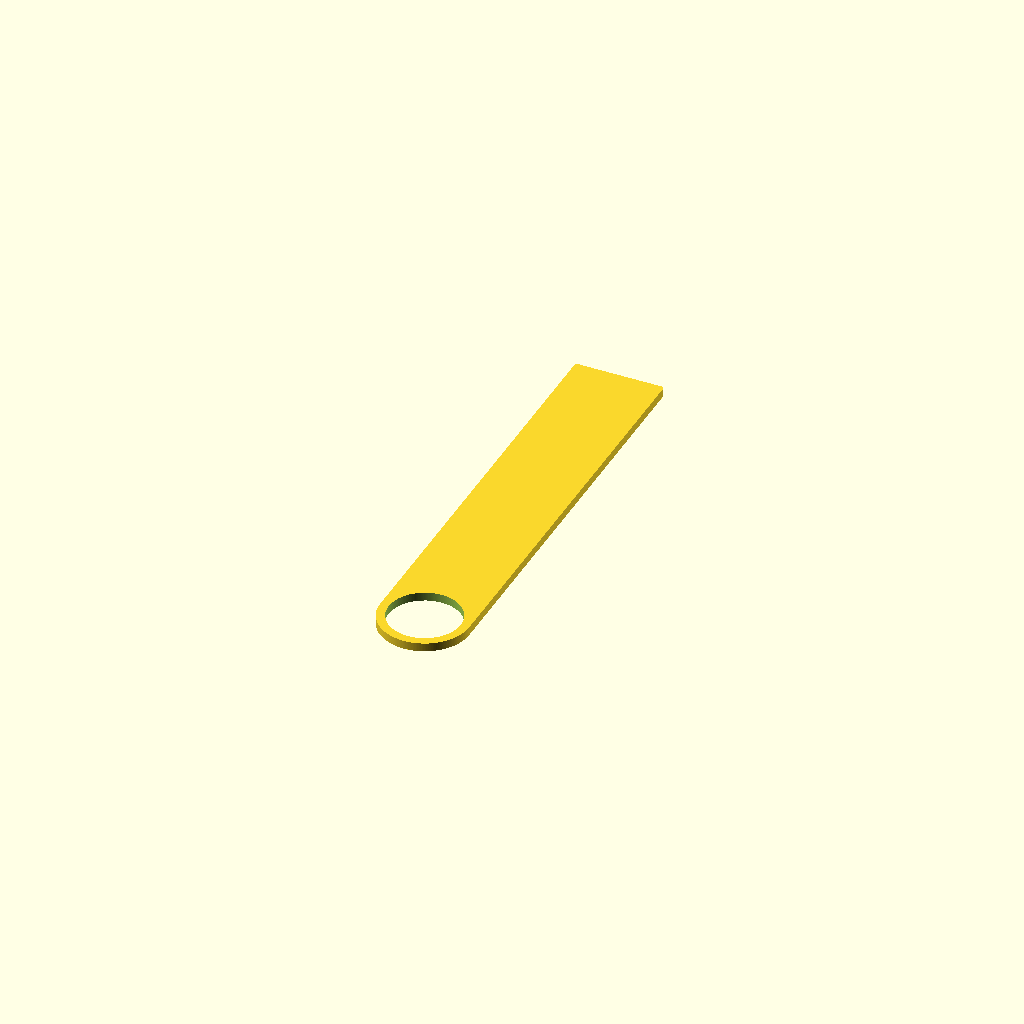
Cell 1: rendered with the file's own defaults.
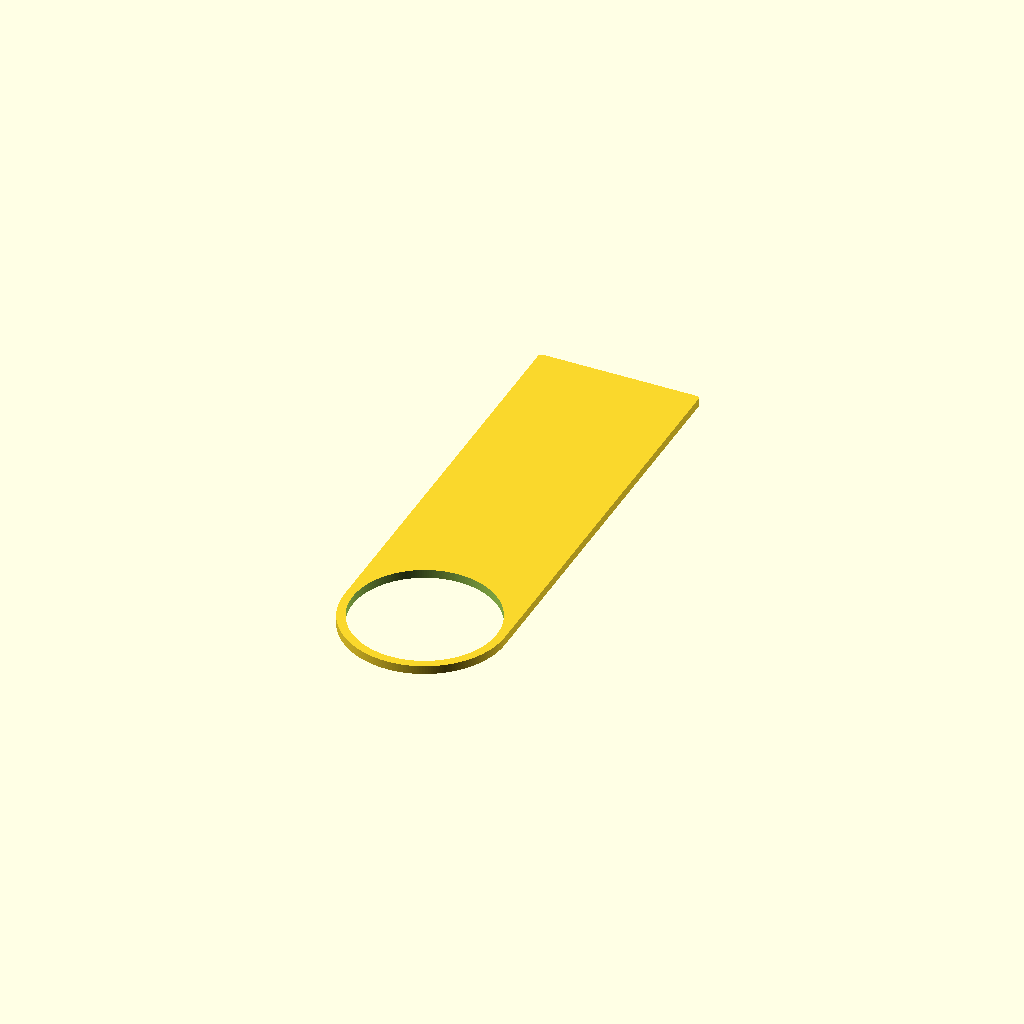
Cell 2: the same model with di = 42.
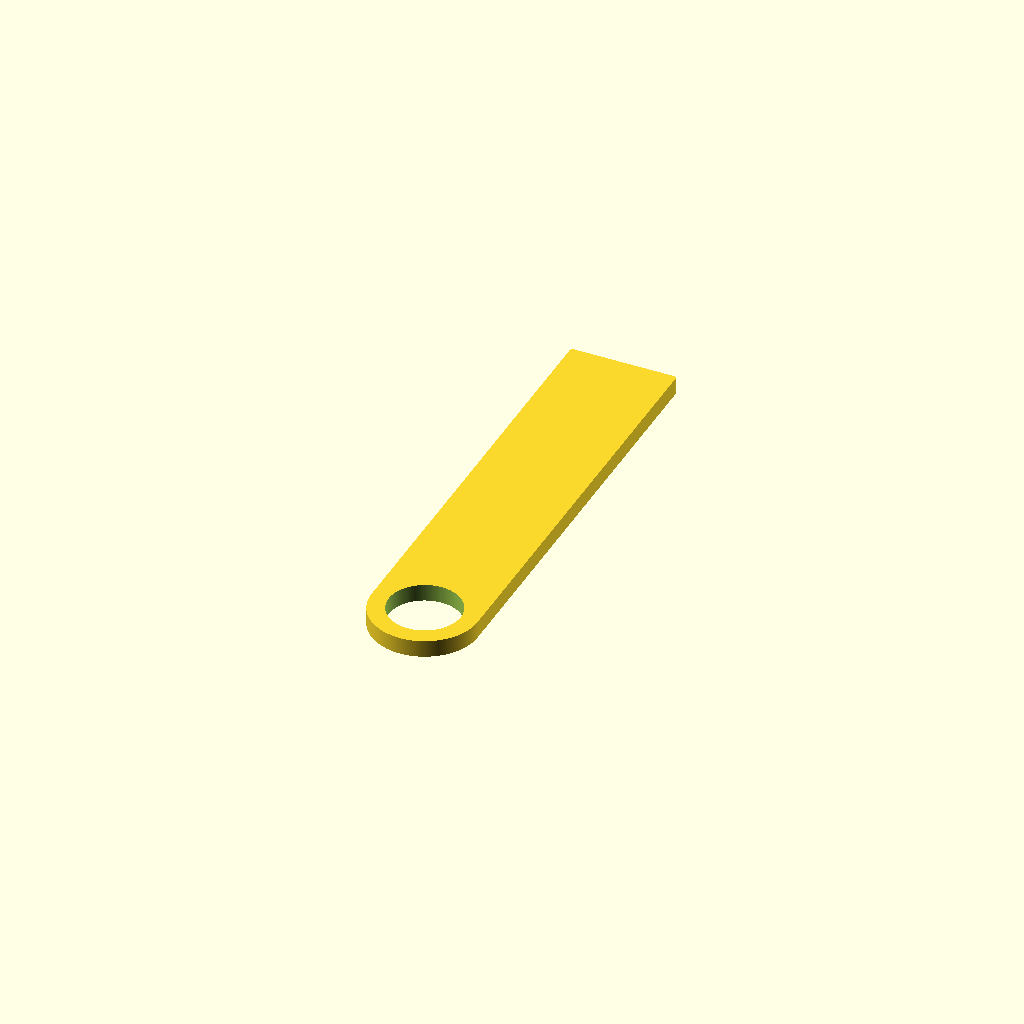
Cell 3 — t set to 5, the other parameters unchanged.
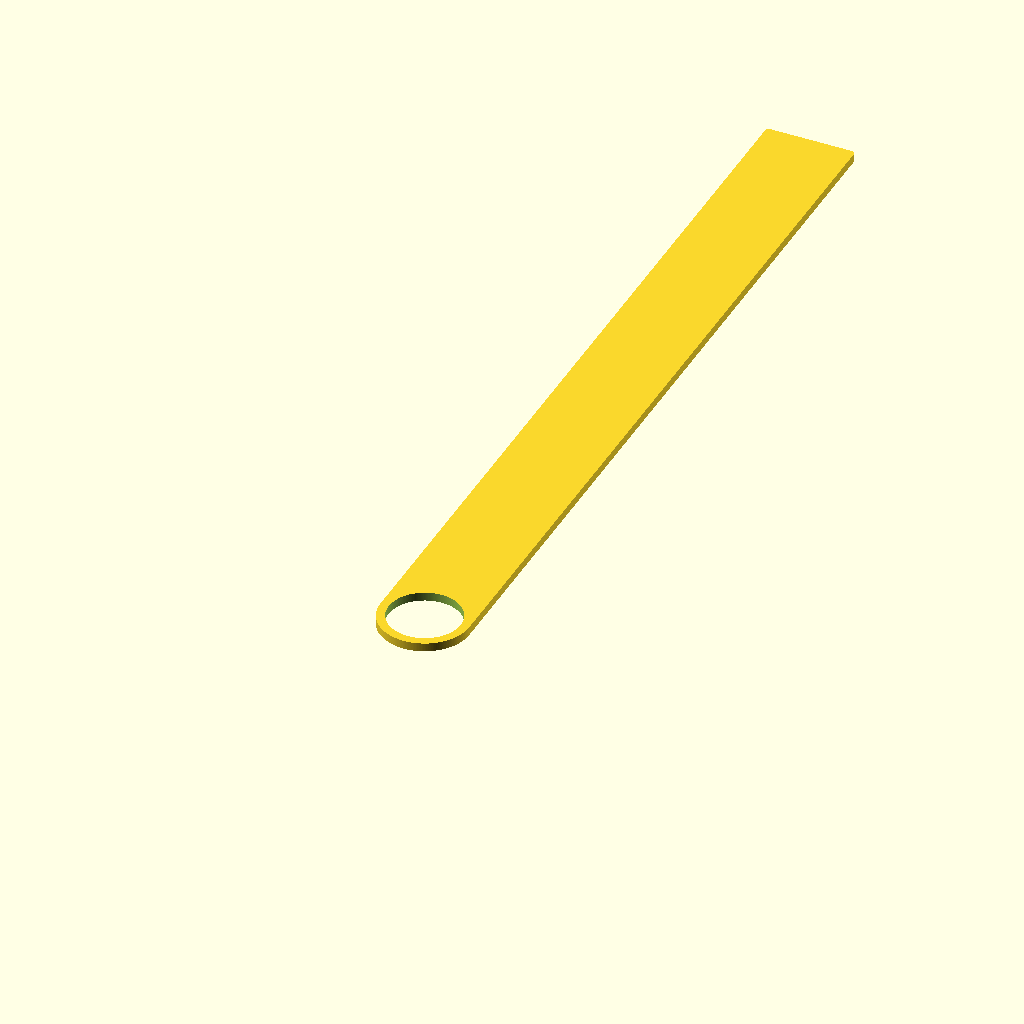
Cell 4: the same model with l = 240.
One fixed orthographic camera (rotation 55°, 0°, 25°; colour scheme Cornfield) for every cell.
The OpenSCAD source (openscad/tests/OLD/dishwasher_drain.scad):
use <../lib.scad>
$fn=200;


di=21;
t=2.5;
l=120;



difference(){
    hull(){
        cylinder(d=di+t*2, h=t);
        
        translate([-di/2-t,l,0])   rcube(di+t*2,t,t, 1);
    }

        translate([0,0,-.1])
        cylinder(d=di, h=t+1);

}
Customizer parameters (derived from the source; name, type, default, range or options):
di: number, default 21
t: number, default 2.5
l: number, default 120
